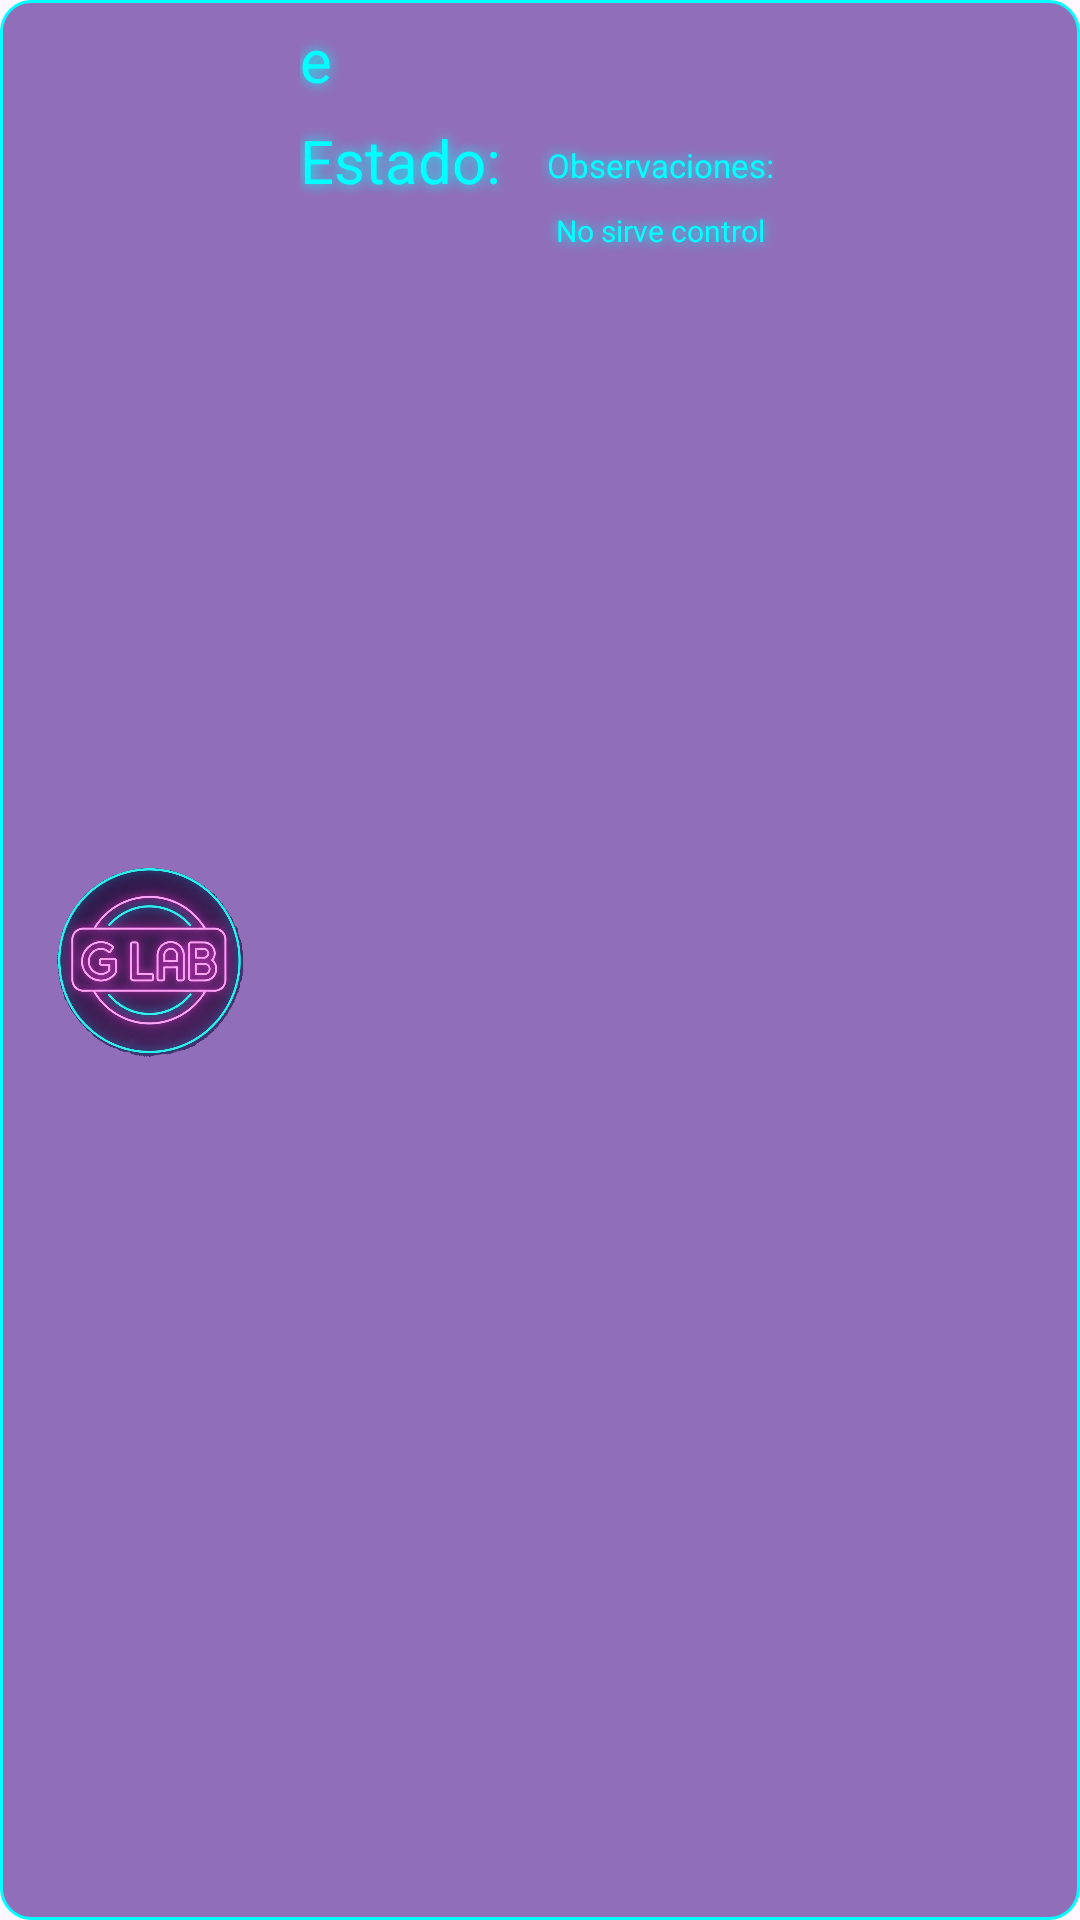

Reconstruct the res/layout file that produces this screen, plus the resources it refers to.
<!-- AndroidManifest.xml: application theme Theme.Navigation_Drawer_App -->
<!-- res/layout/modeloinventario.xml -->
<?xml version="1.0" encoding="utf-8"?>
<LinearLayout xmlns:android="http://schemas.android.com/apk/res/android"
    android:layout_width="345dp"
    android:background="@drawable/recuadros"
    android:orientation="horizontal"
    android:layout_marginTop="20dp"
    android:layout_gravity="center_horizontal"
    android:layout_height="100dp">
    <ImageView
        android:layout_width="100dp"
        android:layout_height="100dp"
        android:id="@+id/icono"
        android:layout_gravity="center_vertical"
        android:src="@drawable/glab"/>
    <LinearLayout
        android:layout_width="160dp"
        android:layout_height="match_parent"
        android:orientation="vertical">
        <TextView
            android:layout_width="160dp"
            android:layout_height="40dp"
            android:text="e"
            android:gravity="center_vertical"
            android:textColor="#00FFFF"
            android:shadowColor="#00FFFF"
            android:shadowRadius="10"
            android:textSize="20dp"
            android:id="@+id/texto" />
        <LinearLayout
            android:layout_width="match_parent"
            android:layout_height="50dp"
            android:orientation="horizontal">
            <LinearLayout
                android:layout_width="80dp"
                android:layout_height="match_parent"
                android:orientation="vertical">
                <TextView
                    android:layout_width="80dp"
                    android:layout_height="30dp"
                    android:textColor="#00FFFF"
                    android:shadowColor="#00FFFF"
                    android:shadowRadius="10"
                    android:textSize="20sp"
                    android:text="Estado:"/>
                <TextView
                    android:layout_width="80dp"
                    android:layout_height="30dp"
                    android:textColor="#00FFFF"
                    android:shadowColor="#00FFFF"
                    android:shadowRadius="10"
                    android:textSize="15sp"
                    android:gravity="center_horizontal"
                    android:id="@+id/estado"
                    android:text=""/>

            </LinearLayout>

            <LinearLayout
                android:layout_width="80dp"
                android:layout_height="match_parent"
                android:orientation="vertical">
                <TextView
                    android:layout_width="80dp"
                    android:layout_height="30dp"
                    android:textColor="#00FFFF"
                    android:shadowColor="#00FFFF"
                    android:shadowRadius="10"
                    android:textSize="11sp"
                    android:gravity="center"
                    android:text="Observaciones:"/>
                <TextView
                    android:layout_width="80dp"
                    android:layout_height="30dp"
                    android:textColor="#00FFFF"
                    android:shadowColor="#00FFFF"
                    android:shadowRadius="10"
                    android:textSize="10sp"
                    android:gravity="center_horizontal"
                    android:id="@+id/observaciones"
                    android:text="No sirve control"/>

            </LinearLayout>

        </LinearLayout>
    </LinearLayout>
    <LinearLayout
        android:layout_width="match_parent"
        android:layout_height="match_parent"
        android:orientation="vertical">
        <ImageView
            android:layout_width="70dp"
            android:layout_height="40dp"
            android:layout_marginTop="6sp"
            android:src="@drawable/editar"
            android:visibility="invisible"
            android:id="@+id/editar"/>

        <ImageView
            android:layout_width="70dp"
            android:layout_height="40dp"
            android:layout_marginTop="6sp"
            android:visibility="invisible"
            android:src="@drawable/basurita"
            android:id="@+id/basura"/>
    </LinearLayout>
</LinearLayout>
<!-- resources referenced by this layout -->
<resources>
  <!-- drawable basurita: png bitmap (drawable, 14898 bytes) -->
  <!-- drawable editar: png bitmap (drawable, 7075 bytes) -->
  <!-- drawable glab: png bitmap (drawable, 627319 bytes) -->
  <!-- drawable recuadros (drawable) -->
  <?xml version="1.0" encoding="utf-8"?>
  <shape xmlns:android="http://schemas.android.com/apk/res/android">
      <solid android:color="#994A148C"/>
      <corners android:radius="10dp"/>
      <stroke android:width="1dp"/>
      <stroke android:color="#00FFFF"/>
  
  </shape>
  <style name="Theme.Navigation_Drawer_App" parent="Base.Theme.Navigation_Drawer_App" />
  <style name="Base.Theme.Navigation_Drawer_App" parent="Theme.Material3.DayNight.NoActionBar">
          
          
      </style>
</resources>
